Image classification data set "datasets_masked" (yaman1444/master-reseach on GitHub). Class labels (3): benign, malignant, normal.

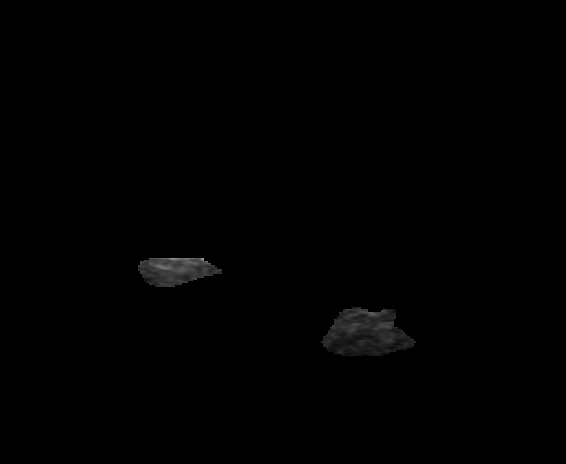
Label: normal

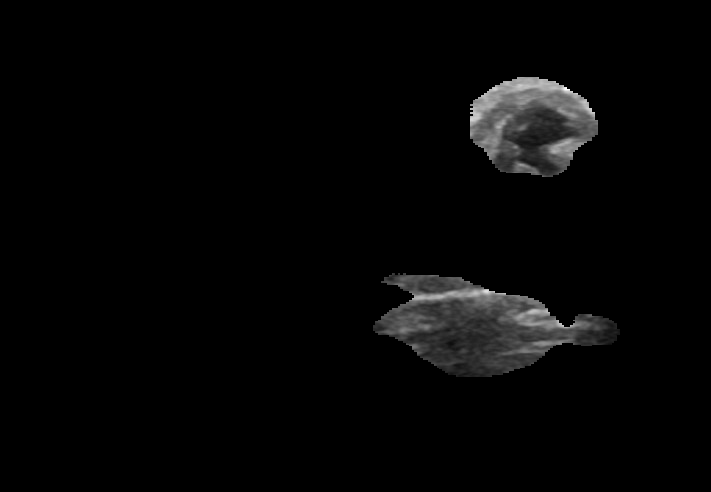
Label: benign

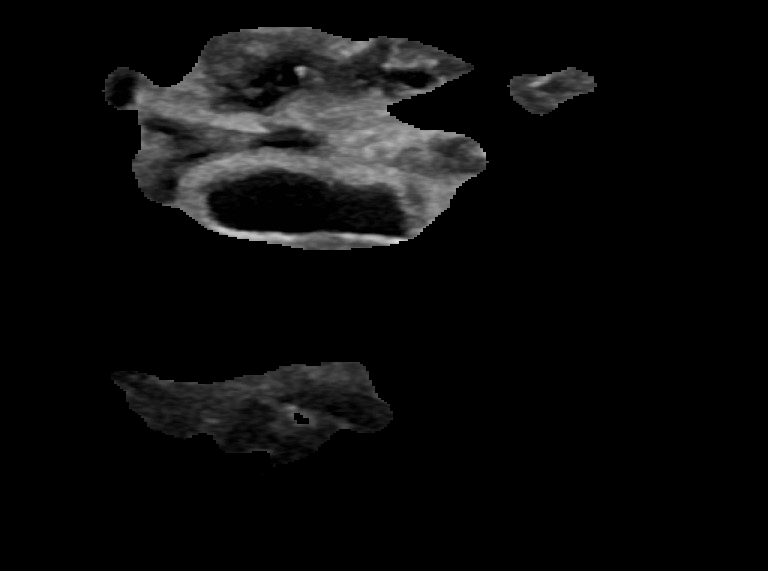
Label: benign

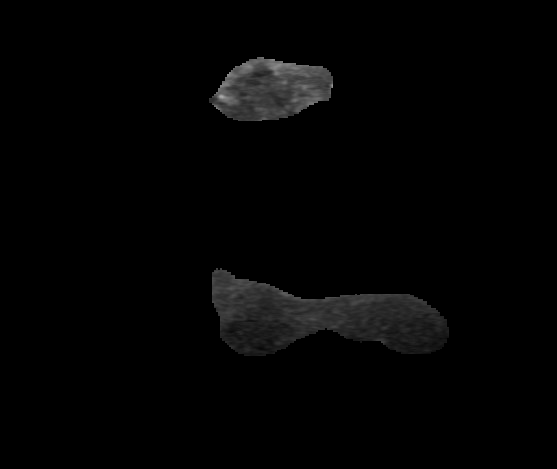
Label: benign

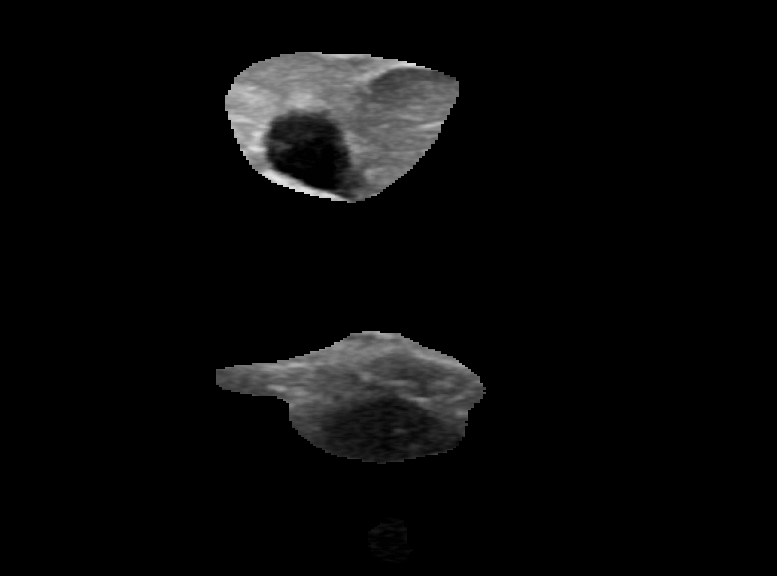
Label: benign

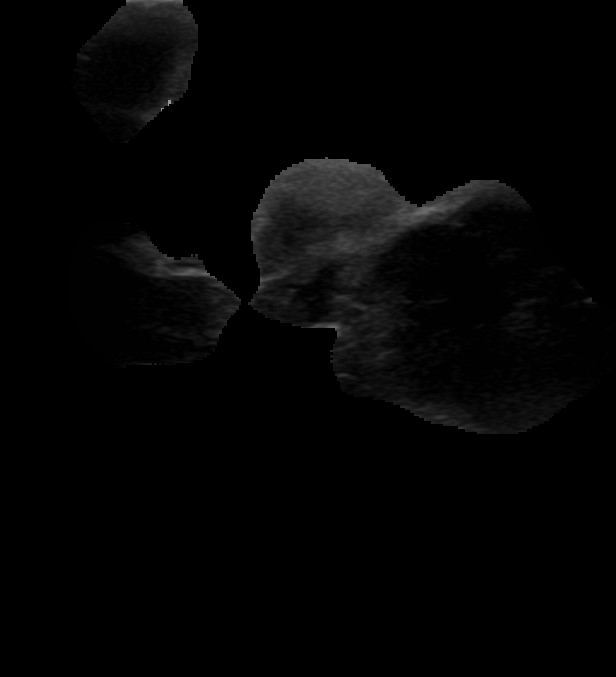
Label: malignant
